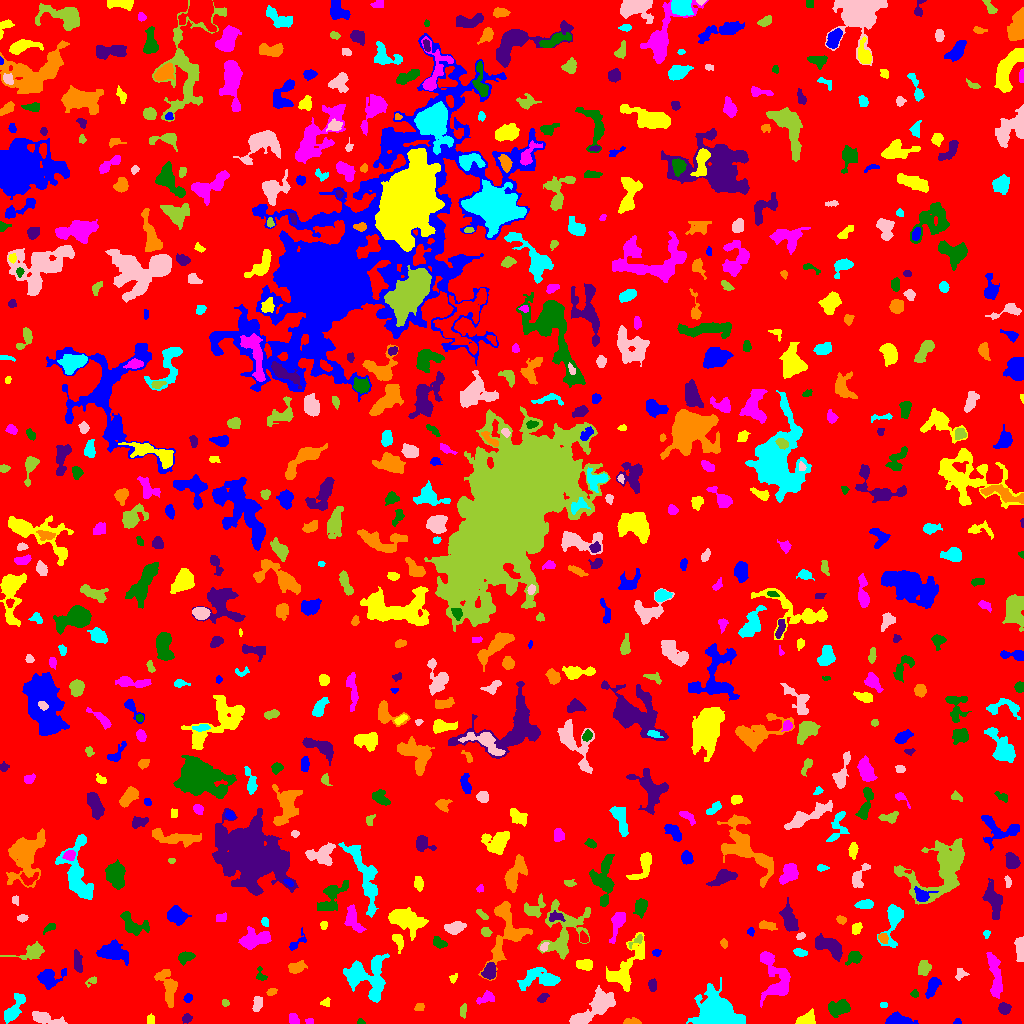

Data behind this chart, as committed beside it:
ID, X, Y, A, B, theta, total_flux, mu_max, mu_median, mu_mean, R_fwhm, R_e, R10, R90, x_start, x_end, y_start, y_end, area, greylevel
0, 511.3, 513.9, 294.5, 289.6, 0.7557, 1397370, 11.0, 1.0, 1.77, 69.12, 230.6, 87, 377.3, 0, 1023, 0, 1023, 789668, 1.77
1, 957.2, 1.417, 1.521, 1.238, 0.1201, 60.0, 4.0, 1.0, 1.429, 2.459, 1.693, 0.5642, 2.646, 953, 961, 0, 5, 42, 6.429
2, 807.4, 4.351, 4.781, 3.056, 0.2998, 490.0, 6.0, 2.0, 2.5, 4.951, 4.334, 1.596, 6.887, 795, 815, 0, 15, 196, 6.5
3, 309.3, 2.413, 2.086, 1.4, -0.1337, 75.0, 4.0, 1.0, 1.562, 2.646, 2.111, 0.7979, 3.385, 305, 313, 0, 5, 48, 5.562
4, 360.8, 1.5, 1.912, 1.354, -0.1901, 74.0, 4.0, 2.0, 1.85, 2.646, 1.871, 0.5642, 3.141, 357, 365, 0, 5, 40, 5.85
5, 186.9, 5.102, 2.297, 2.118, 0.4772, 225.0, 5.0, 2.0, 2.679, 3.613, 2.764, 1.128, 4.334, 182, 192, 0, 10, 84, 6.679
6, 631.2, 1.67, 4.372, 1.5, 0.0001728, 276.0, 6.0, 3.0, 2.845, 4.184, 3.038, 1.262, 4.72, 623, 641, 0, 6, 97, 6.845
7, 13.69, 14.45, 8.452, 3.054, 1.011, 734.0, 5.0, 2.0, 2.238, 6.18, 5.614, 2.185, 8.813, 4, 25, 0, 30, 328, 6.238
8, 46.76, 4.664, 9.167, 2.501, -0.2463, 1003, 8.0, 3.0, 3.634, 6.358, 5.323, 2.111, 8.273, 32, 67, 0, 12, 276, 7.634
9, 463.5, 13.73, 3.674, 1.613, 1.417, 145.0, 4.0, 1.0, 1.706, 3.613, 2.764, 0.9772, 4.549, 460, 466, 5, 20, 85, 5.706
10, 98.04, 7.933, 3.198, 2.335, -1.148, 178.0, 4.0, 1.0, 1.575, 4.146, 3.338, 1.262, 5.323, 92, 103, 0, 15, 113, 6.575
11, 898.6, 2.739, 6.801, 2.517, -0.08034, 1469, 16.0, 5.0, 5.876, 4.918, 4.549, 1.693, 7.485, 885, 918, 0, 12, 250, 8.876
12, 150.7, 3.731, 2.487, 1.82, -1.543, 134.0, 3.0, 2.0, 1.836, 3.568, 2.646, 1.128, 4.222, 147, 154, 0, 10, 73, 5.836
13, 293.7, 3.865, 2.646, 2.214, -0.936, 341.0, 7.0, 3.0, 3.248, 3.868, 3.038, 1.128, 4.754, 289, 299, 0, 10, 105, 7.248
14, 839.2, 15.74, 5.76, 3.256, 0.1772, 872.0, 7.0, 3.0, 2.956, 5.917, 5.262, 2.034, 8.156, 828, 850, 6, 24, 295, 6.956
15, 1004, 14.67, 2.674, 2.51, -0.0968, 506.0, 8.0, 4.0, 3.863, 4.652, 3.338, 1.382, 5.232, 998, 1011, 9, 21, 131, 8.863
16, 419.3, 16.22, 2.456, 1.851, 0.1972, 124.0, 3.0, 2.0, 1.699, 3.568, 2.646, 1.128, 4.184, 414, 424, 13, 20, 73, 5.699
17, 883.5, 18.72, 1.572, 1.239, 0.0, 36.0, 2.0, 1.0, 0.8182, 2.985, 1.693, 0.5642, 2.764, 880, 887, 16, 21, 44, 5.818
18, 257.2, 19.16, 3.84, 2.098, 1.379, 342.0, 5.0, 2.0, 2.533, 4.514, 3.568, 1.382, 5.557, 252, 262, 12, 27, 135, 6.533
19, 225.3, 20.69, 1.798, 1.354, -0.522, 62.0, 3.0, 1.0, 1.216, 2.459, 1.954, 0.7979, 3.141, 222, 229, 17, 24, 51, 6.216
20, 131.6, 17.15, 3.026, 1.489, -1.568, 95.0, 3.0, 1.0, 1.418, 2.877, 2.585, 0.9772, 4.184, 129, 135, 11, 25, 67, 5.418
21, 187.8, 25.47, 2.114, 1.827, 1.231, 256.0, 7.0, 4.0, 3.556, 3.478, 2.585, 0.9772, 3.909, 183, 192, 21, 30, 72, 7.556
22, 325.5, 20.77, 2.42, 1.977, 0.4972, 103.0, 3.0, 1.0, 1.471, 2.764, 2.523, 0.9772, 4.297, 320, 330, 17, 26, 70, 5.471
23, 486.1, 25.54, 4.893, 2.499, 0.3674, 272.0, 4.0, 2.0, 1.744, 5.293, 3.989, 1.382, 6.206, 476, 494, 19, 33, 156, 5.744
24, 914.7, 29.89, 1.585, 1.556, -1.128, 160.0, 8.0, 2.0, 2.807, 2.523, 1.954, 0.7979, 3.192, 910, 918, 26, 34, 57, 7.807
25, 542.9, 25.57, 2.6, 1.52, 0.6589, 120.0, 4.0, 1.0, 1.395, 3.432, 2.459, 0.7979, 3.949, 537, 549, 21, 30, 86, 7.395
26, 271.2, 31.52, 2.546, 1.692, 0.444, 128.0, 5.0, 2.0, 1.829, 2.034, 2.646, 0.7979, 4.222, 266, 277, 28, 35, 70, 6.829
27, 717.2, 11.38, 8.01, 6.081, -0.35, 29124, 104.0, 11.0, 23.22, 8.019, 7.797, 3.038, 13.98, 686, 745, 0, 46, 1254, 26.22
28, 592.9, 14.25, 13.97, 4.653, 0.6449, 2684, 8.0, 4.0, 3.802, 10.63, 8.5, 3.432, 13.36, 569, 615, 0, 38, 706, 6.802
29, 91.99, 42.88, 2.886, 1.695, 0.5058, 83.0, 3.0, 1.0, 1.107, 2.646, 2.257, 0.7979, 3.742, 85, 96, 36, 47, 75, 6.107
30, 313, 40.01, 2.2, 1.711, -1.198, 128.0, 5.0, 2.0, 1.91, 2.394, 2.394, 0.7979, 3.989, 309, 317, 36, 45, 67, 5.91
31, 932.3, 36.09, 5.354, 2.325, 1.144, 590.0, 7.0, 3.0, 2.85, 4.918, 4.406, 1.784, 6.794, 925, 941, 25, 46, 207, 6.85
32, 453.1, 45.33, 2.39, 1.741, 0.9105, 87.0, 3.0, 1.0, 1.426, 2.706, 2.326, 0.7979, 3.868, 449, 457, 40, 50, 61, 5.426
33, 995, 47.49, 13.18, 2.802, -1.451, 1707, 9.0, 4.0, 3.933, 6.794, 6.507, 2.585, 10.39, 986, 1002, 25, 71, 434, 6.933
34, 260.9, 47.87, 3.7, 2.446, -1.158, 208.0, 5.0, 2.0, 2.261, 3.338, 2.932, 1.128, 4.687, 256, 267, 43, 57, 92, 6.261
35, 652.3, 38.28, 3.096, 1.916, 1.561, 210.0, 4.0, 2.0, 2.143, 4.787, 3.09, 1.262, 4.687, 648, 656, 32, 45, 98, 6.143
36, 168.2, 38.05, 9.623, 3.962, -1.278, 877.0, 7.0, 2.0, 2.083, 4.514, 5.836, 2.034, 10.01, 154, 177, 16, 54, 421, 6.083
37, 542.4, 45.06, 10.13, 4.323, -0.04537, 1441, 10.0, 2.0, 2.804, 5.836, 5.585, 2.111, 10.17, 517, 560, 33, 56, 514, 6.804
38, 960.6, 49.36, 3.064, 2.617, 0.6748, 128.0, 3.0, 1.0, 1.255, 2.821, 3.192, 1.128, 5.171, 955, 969, 43, 55, 102, 5.255
39, 924.1, 55.97, 3.562, 2.738, 1.467, 566.0, 7.0, 3.0, 3.291, 4.918, 3.949, 1.596, 6.206, 918, 931, 48, 63, 172, 7.291
40, 223.3, 53.38, 3.49, 2.923, -1.393, 633.0, 8.0, 3.0, 3.497, 5.14, 4.029, 1.596, 6.408, 216, 231, 44, 60, 181, 7.497
41, 48.71, 45.72, 5.791, 4.203, 0.2621, 958.0, 9.0, 2.0, 2.834, 4.82, 5.171, 1.954, 8.538, 37, 66, 34, 55, 338, 6.834
42, 585.1, 58.91, 4.162, 2.615, -0.0803, 814.0, 9.0, 5.0, 4.874, 5.47, 4.222, 1.693, 6.333, 576, 592, 53, 64, 167, 7.874
43, 777.1, 41.12, 11, 7.484, -1.509, 2402, 9.0, 3.0, 3.837, 7.736, 7.899, 3.038, 12.53, 760, 790, 16, 72, 626, 6.837
44, 185.3, 66.06, 3.927, 2.366, 0.3932, 494.0, 9.0, 3.0, 3.146, 3.613, 3.785, 1.382, 5.863, 178, 195, 58, 72, 157, 7.146
45, 489.2, 51.8, 3.563, 2.814, 1.207, 909.0, 12.0, 4.0, 4.686, 4.918, 3.989, 1.596, 6.333, 481, 496, 44, 61, 194, 10.69
46, 296.3, 55.75, 4.282, 2.353, 0.3153, 211.0, 3.0, 1.0, 1.185, 4.406, 3.785, 1.493, 6.024, 288, 307, 50, 63, 178, 6.185
47, 365.3, 46.8, 11.48, 9.393, -0.6752, 3090, 11.0, 2.0, 3.15, 6.652, 8.425, 3.09, 14.49, 343, 389, 21, 70, 981, 7.15
48, 1020, 74.35, 7.555, 2.153, -1.568, 358.0, 4.0, 2.0, 1.817, 5.614, 4.222, 1.596, 7.069, 1014, 1023, 62, 87, 197, 5.817
49, 29.86, 70.97, 9.08, 3.73, 0.2521, 380.0, 4.0, 1.0, 1.275, 5.412, 5.232, 1.871, 8.612, 0, 44, 64, 82, 298, 5.275
50, 687.8, 63.71, 12.69, 9.446, -1.08, 2353, 6.0, 3.0, 3.112, 12.05, 9.027, 3.613, 13.98, 650, 700, 35, 94, 756, 6.112
51, 656.7, 70.84, 2.035, 1.692, 0.2991, 126.0, 6.0, 2.0, 2.136, 2.523, 2.185, 0.7979, 3.7, 652, 661, 67, 74, 59, 8.136
52, 398, 83.31, 3.62, 2.221, -1.135, 245.0, 6.0, 1.0, 1.713, 3.568, 3.038, 1.128, 5.14, 392, 403, 70, 89, 143, 7.713
53, 766.7, 65.1, 2.483, 2.087, -0.6457, 329.0, 7.0, 3.0, 3.225, 3.7, 2.985, 1.128, 4.583, 761, 772, 60, 70, 102, 10.23
54, 853.8, 65.89, 3.767, 2.667, 0.4925, 506.0, 7.0, 3.0, 3.067, 4.514, 3.742, 1.493, 5.997, 845, 862, 58, 72, 165, 7.067
55, 77.47, 61.38, 5.352, 1.938, -1.429, 445.0, 5.0, 2.0, 2.602, 5.14, 3.949, 1.596, 6.206, 74, 82, 51, 74, 171, 6.602
56, 723.9, 80.15, 1.857, 1.415, -0.6268, 65.0, 3.0, 1.0, 1.048, 2.523, 2.111, 0.7979, 3.29, 720, 727, 75, 85, 62, 6.048
57, 800.4, 70.74, 3.427, 1.667, -0.1911, 222.0, 5.0, 2.0, 2.242, 3.568, 3.038, 1.128, 4.787, 793, 807, 67, 75, 99, 6.242
58, 543.7, 76.77, 2.536, 1.499, 1.154, 93.0, 3.0, 1.0, 1.388, 3.141, 2.459, 0.9772, 3.742, 540, 549, 72, 81, 67, 8.388
59, 636.3, 82.83, 4.825, 1.677, 0.6545, 172.0, 5.0, 2.0, 1.977, 2.821, 2.821, 1.128, 4.549, 628, 642, 75, 89, 87, 7.977
... 651 more rows
